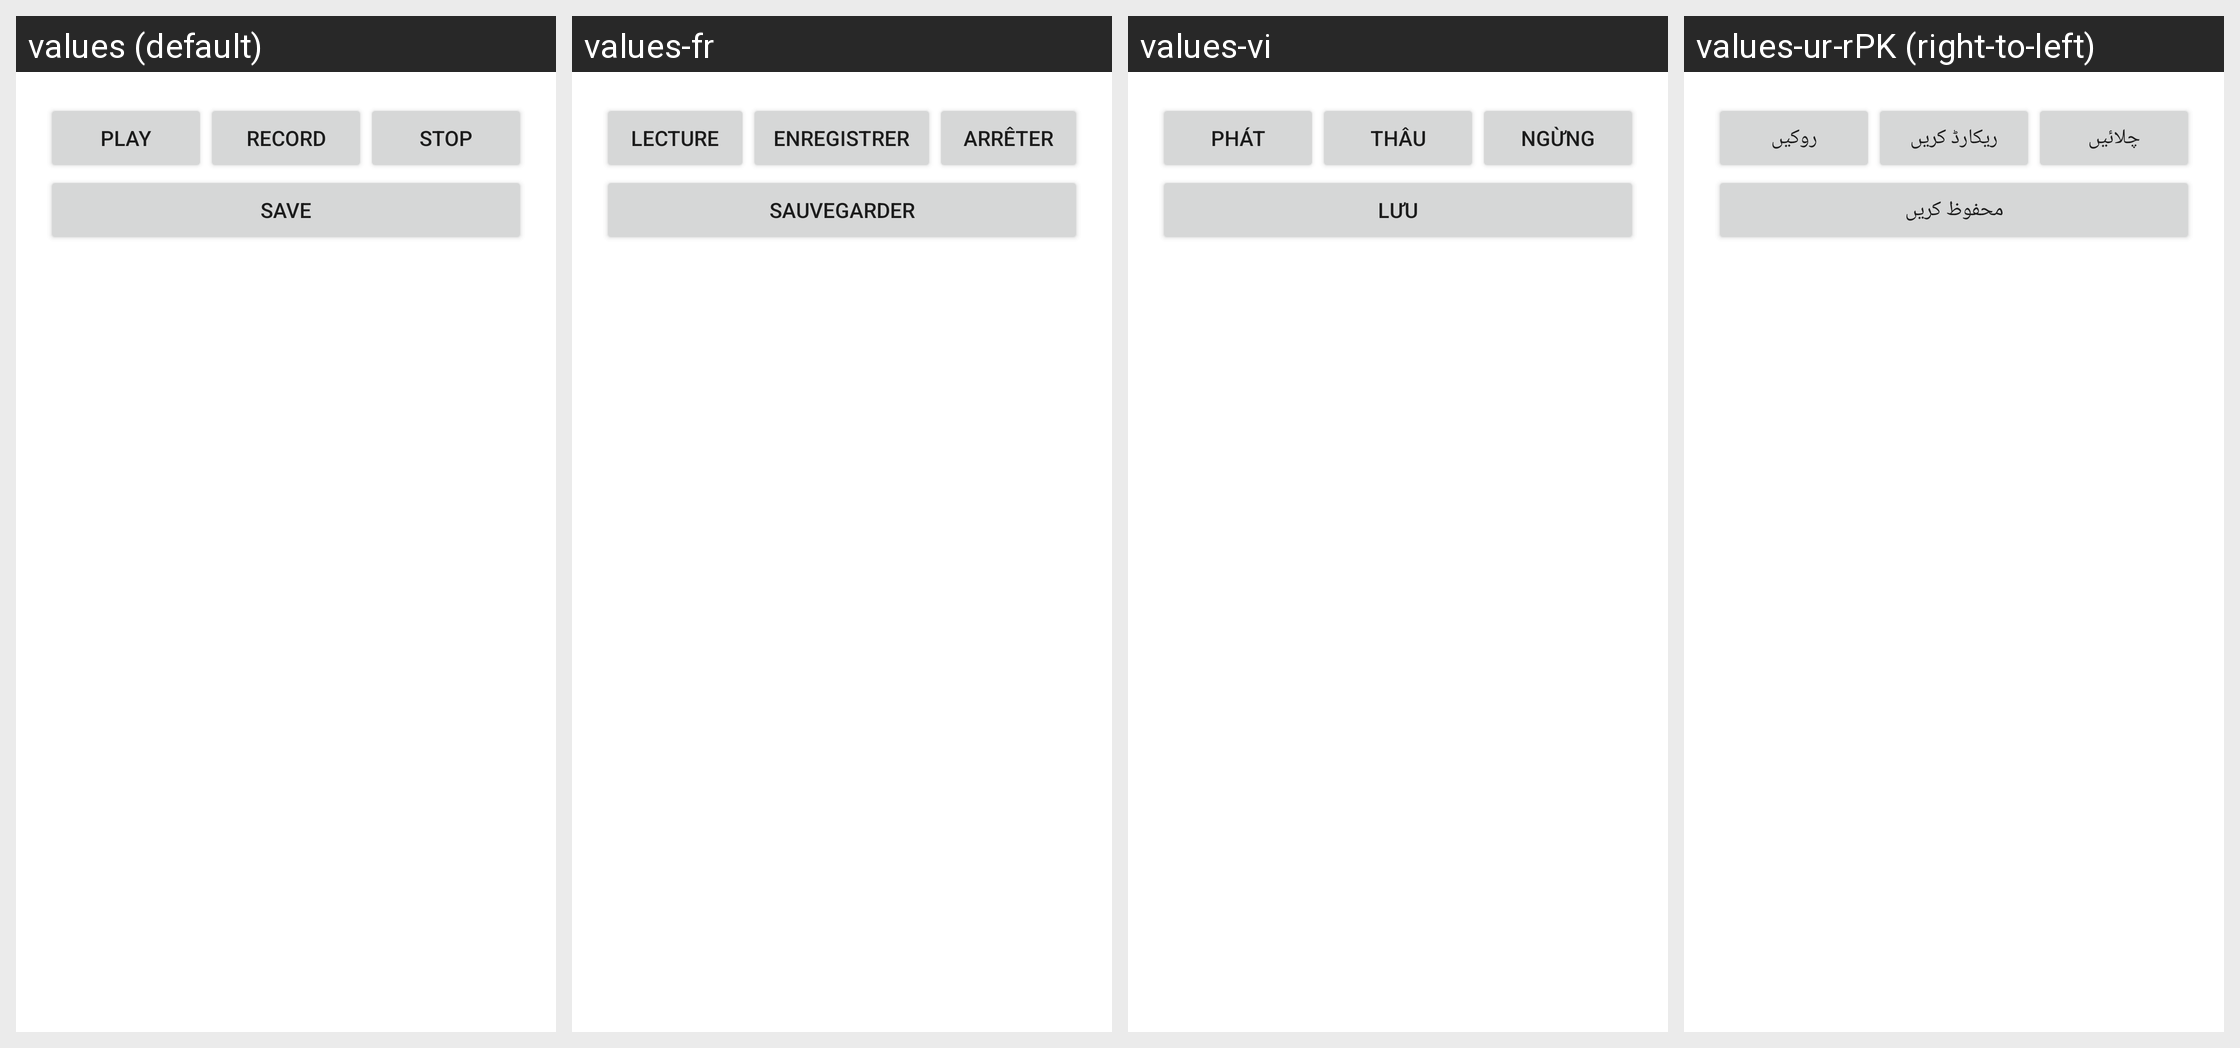

Locale-by-locale string values for the Android screen shown in this grid:
Android screen res/layout/activity_audio_recorder.xml rendered under 4 locales, left to right: values (default), values-fr, values-vi, values-ur-rPK (right-to-left). Device: Nexus 5 (rendered at 1080×1920; each locale shown at half size, 540×960, under a caption strip naming it); theme Theme.MaterialComponents.DayNight.NoActionBar.
Other locales in the repository, not shown: values-am, values-am-rET, values-ar, values-az, values-bs, values-bs-rBA, values-de, values-es, values-fa, values-fa-rIR, values-fi-rFI, values-hu, values-in, values-it, values-ja, values-ja-rJP, values-ko, values-mk, values-my, values-nl, values-om, values-pl-rPL, values-pt-rBR, values-pt-rPT, values-ro, values-ru, values-rw, values-sq, values-sr, values-sv, values-th, values-tr-rTR, values-uk, values-zh-rCN, values-zh-rTW.
Strings drawn on this screen, with the default value and each locale's value (text and hints the layout hard-codes, and strings that could not be matched under every locale, appear in the picture but are not listed):

play_recording
  values: Play
  values-fr: Lecture
  values-vi: Phát
  values-ur-rPK: چلائیں

start_recording
  values: Record
  values-fr: Enregistrer
  values-vi: Thâu
  values-ur-rPK: ریکارڈ کریں

stop_recording
  values: Stop
  values-fr: Arrêter
  values-vi: Ngừng
  values-ur-rPK: روکیں

save_recording
  values: Save
  values-fr: Sauvegarder
  values-vi: Lưu
  values-ur-rPK: محفوظ کریں
